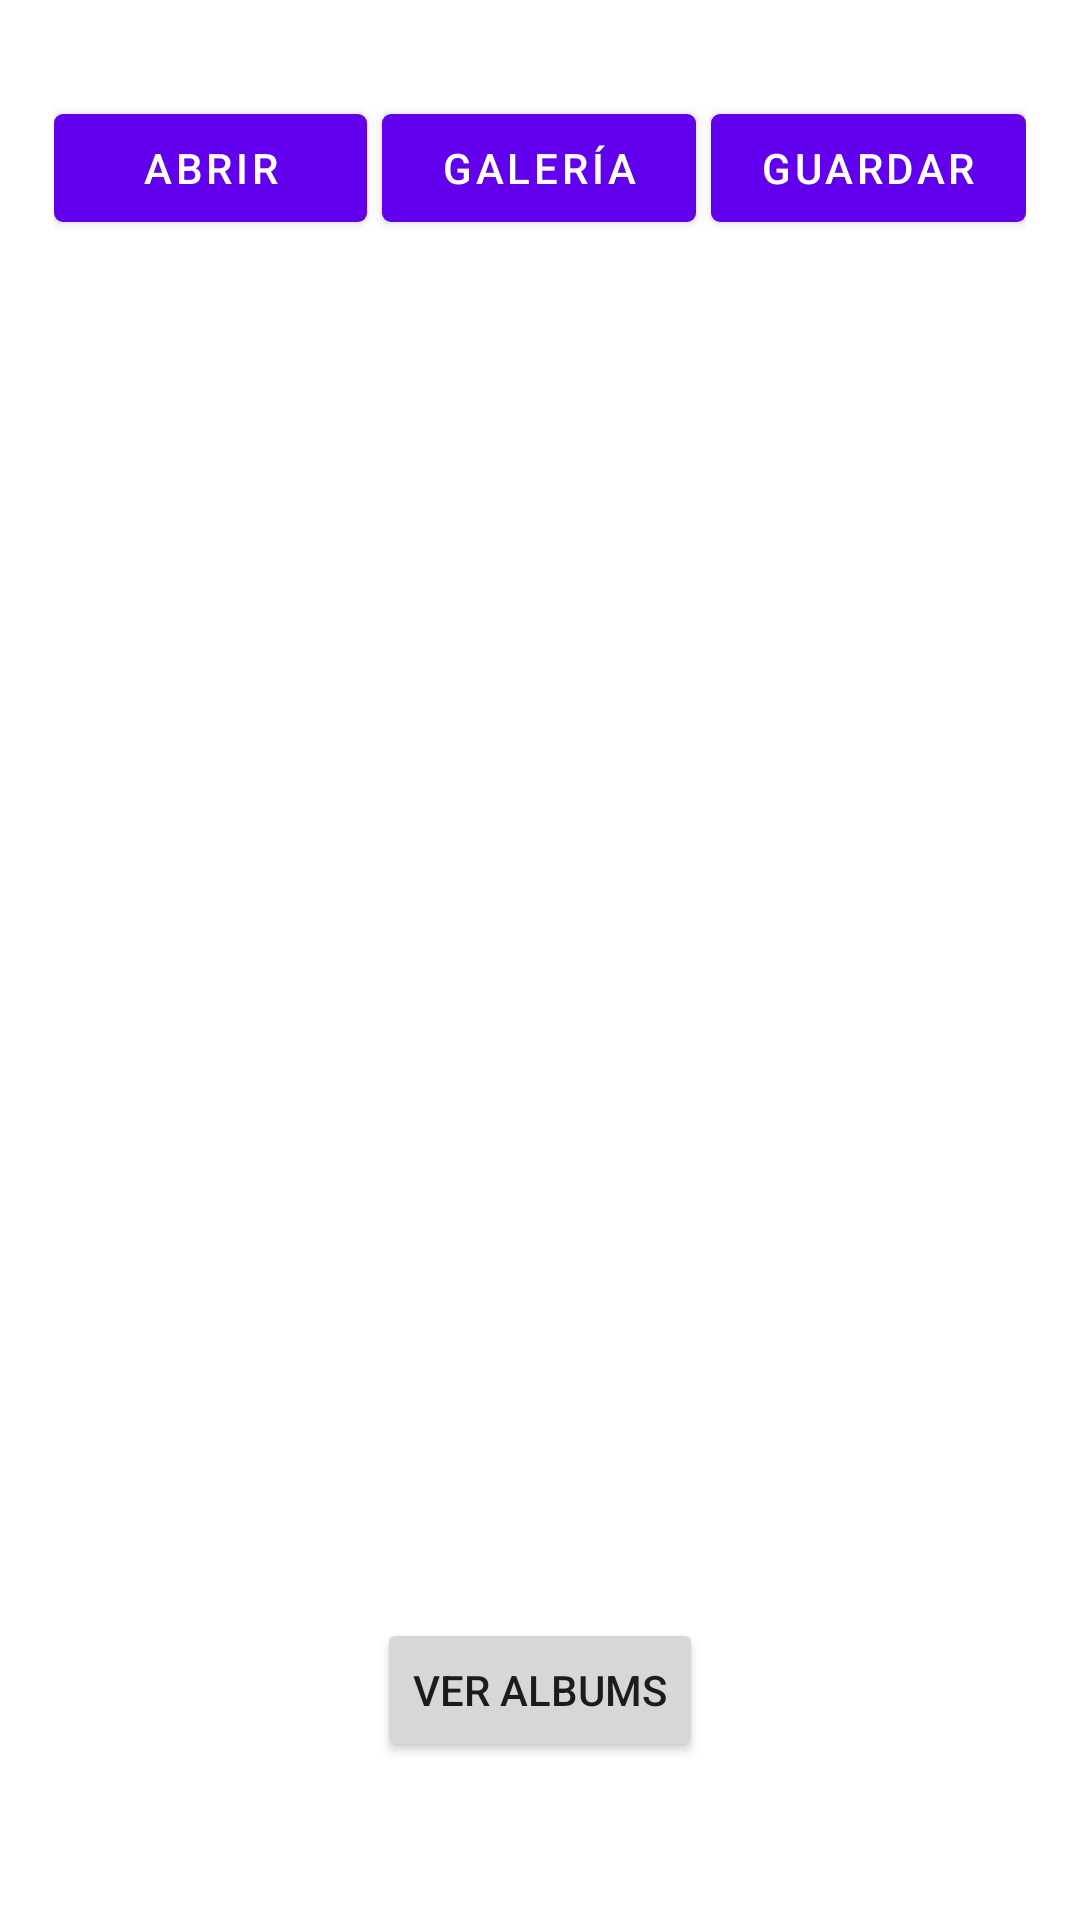

The Android layout XML behind this screen, and the referenced resources:
<!-- AndroidManifest.xml: application theme Theme.LoginAndSignUp -->
<!-- res/layout/activity_main.xml -->
<?xml version="1.0" encoding="utf-8"?>
<androidx.constraintlayout.widget.ConstraintLayout xmlns:android="http://schemas.android.com/apk/res/android"
    xmlns:app="http://schemas.android.com/apk/res-auto"
    xmlns:tools="http://schemas.android.com/tools"
    android:layout_width="match_parent"
    android:layout_height="match_parent"
    tools:context=".MainActivity">

    <androidx.constraintlayout.widget.Guideline
        android:id="@+id/h05"
        android:layout_width="wrap_content"
        android:layout_height="wrap_content"
        android:orientation="horizontal"
        app:layout_constraintGuide_percent=".05" />

    <androidx.constraintlayout.widget.Guideline
        android:id="@+id/h95"
        android:layout_width="wrap_content"
        android:layout_height="wrap_content"
        android:orientation="horizontal"
        app:layout_constraintGuide_percent="0.76" />

    <androidx.constraintlayout.widget.Guideline
        android:id="@+id/v05"
        android:layout_width="wrap_content"
        android:layout_height="wrap_content"
        android:orientation="vertical"
        app:layout_constraintGuide_percent=".05" />

    <androidx.constraintlayout.widget.Guideline
        android:id="@+id/v95"
        android:layout_width="wrap_content"
        android:layout_height="wrap_content"
        android:orientation="vertical"
        app:layout_constraintGuide_percent=".95" />

    <LinearLayout
        android:id="@+id/ll1"
        android:layout_width="0dp"
        android:layout_height="wrap_content"
        android:orientation="horizontal"
        app:layout_constraintEnd_toEndOf="@id/v95"
        app:layout_constraintStart_toStartOf="@id/v05"
        app:layout_constraintTop_toTopOf="@id/h05">

        <com.google.android.material.button.MaterialButton
            android:id="@+id/open_camera"
            android:layout_width="0dp"
            android:layout_height="wrap_content"
            android:layout_weight="1"
            android:text="@string/open"
            app:cornerRadius="3dp" />

        <Space
            android:layout_width="0dp"
            android:layout_height="wrap_content"
            android:layout_weight=".05" />

        <com.google.android.material.button.MaterialButton
            android:id="@+id/open_gallery"
            android:layout_width="0dp"
            android:layout_height="wrap_content"
            android:layout_weight="1"
            android:text="@string/gallery"
            app:cornerRadius="3dp" />

        <Space
            android:layout_width="0dp"
            android:layout_height="wrap_content"
            android:layout_weight=".05" />

        <com.google.android.material.button.MaterialButton
            android:id="@+id/save_to_gallery"
            android:layout_width="0dp"
            android:layout_height="wrap_content"
            android:layout_weight="1"
            android:text="@string/save"
            app:cornerRadius="3dp" />
    </LinearLayout>

    <ImageView
        android:id="@+id/img"
        android:layout_width="0dp"
        android:layout_height="0dp"
        android:layout_marginTop="3dp"
        android:rotation="90"
        app:layout_constraintTop_toBottomOf="@id/ll1"
        app:layout_constraintStart_toStartOf="@id/v05"
        app:layout_constraintEnd_toEndOf="@id/v95"
        app:layout_constraintBottom_toBottomOf="@id/h95"
        android:visibility="visible"
        />

    <Button
        android:id="@+id/verAlbum"
        android:layout_width="wrap_content"
        android:layout_height="wrap_content"
        android:text="@string/ver_albums"
        app:layout_constraintBottom_toBottomOf="parent"
        app:layout_constraintEnd_toEndOf="parent"
        app:layout_constraintStart_toStartOf="parent"
        app:layout_constraintTop_toTopOf="@+id/h95" />


</androidx.constraintlayout.widget.ConstraintLayout>
<!-- resources referenced by this layout -->
<resources>
  <string name="gallery">Galería</string>
  <string name="open">Abrir</string>
  <string name="save">Guardar</string>
  <string name="ver_albums">Ver albums</string>
  <style name="Theme.LoginAndSignUp" parent="Theme.MaterialComponents.DayNight.NoActionBar">
          
          <item name="colorPrimary">@color/purple_500</item>
          <item name="colorPrimaryVariant">@color/purple_700</item>
          <item name="colorOnPrimary">@color/white</item>
          
          <item name="colorSecondary">@color/teal_200</item>
          <item name="colorSecondaryVariant">@color/teal_700</item>
          <item name="colorOnSecondary">@color/black</item>
          
          <item name="android:statusBarColor" tools:targetApi="l">@color/Wedding</item>
          
      </style>
  <color name="purple_500">#FF6200EE</color>
  <color name="purple_700">#FF3700B3</color>
  <color name="white">#FFFFFFFF</color>
  <color name="teal_200">#FF03DAC5</color>
  <color name="teal_700">#FF018786</color>
  <color name="black">#FF000000</color>
  <color name="Wedding">#876FDB</color>
</resources>
